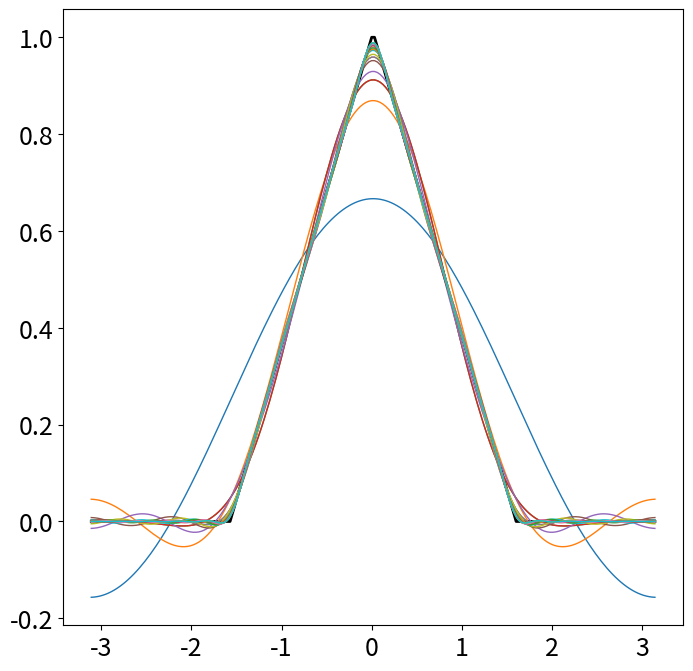

Reproduce this figure in Python.
#!/usr/bin/env python3
# -*- coding: utf-8 -*-
"""
Created on Sun Jul 31 17:39:53 2022

@author: vlourenco
"""

import numpy as np
import matplotlib.pyplot as plt
from matplotlib.cm import get_cmap

plt.rcParams['figure.figsize'] = [8,8]
plt.rcParams.update({'font.size':18})

#Define Domain
dx = 0.01
L = np.pi
x = L * np.arange(-1+dx, 1+dx, dx) #Vini - I believe -1 is not needed ... 
n = len(x)
nquart = int(np.floor(n/4))

#Define Hat Function
f = np.zeros_like(x)

#Between 0 and nquart = 0
f[nquart:2*nquart] = (4/n)*np.arange(1,nquart+1)
f[2*nquart:3*nquart] = np.ones(nquart) - (4/n)*np.arange(0,nquart)
    # between 3rd quart and 4th quart = 0
    
#Define Ploting
fig, ax = plt.subplots()
ax.plot(x,f,'-', color='k', linewidth = 2)

#Compute Fourier Series

##Setup graphic colors
name = "Accent"
cmap = get_cmap('tab10')
colors = cmap.colors
ax.set_prop_cycle(color=colors)


A0 = np.sum(f*np.ones_like(x))*dx
fFS = A0/2

A = np.zeros(20)
B = np.zeros(20)

for k in range(20):
    A[k] = np.sum(f*np.cos(np.pi*(k+1)*x/L))*dx #Inner product
    B[k] = np.sum(f*np.sin(np.pi*(k+1)*x/L))*dx
    fFS = fFS + A[k]*np.cos((k+1)*np.pi*x/L) + B[k]*np.sin((k+1)*np.pi*x/L)
    ax.plot(x,fFS,'-', linewidth = 1)


plt.show()
